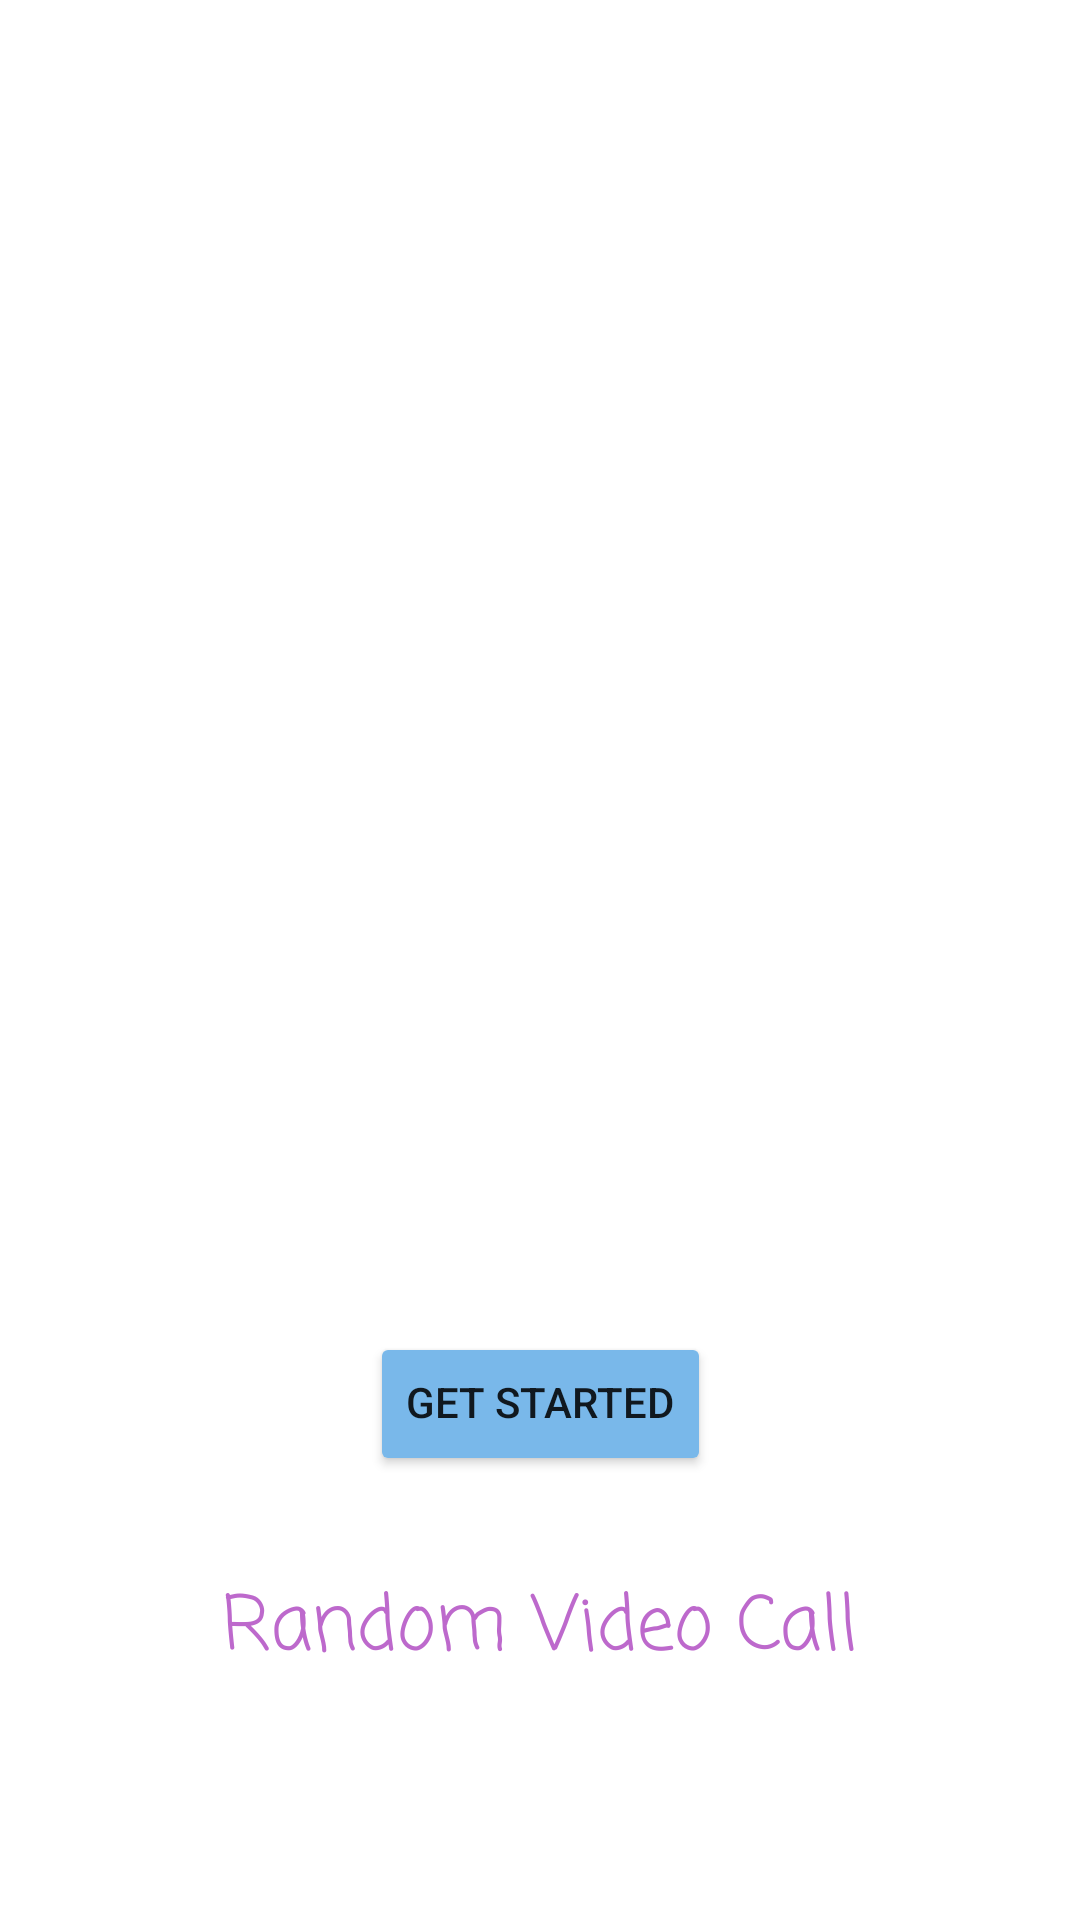

This screen was rendered from an Android layout file. Write that file and the resources it references.
<!-- AndroidManifest.xml: application theme Theme.WelcomeActivity -->
<!-- res/layout/activity_welcome.xml -->
<?xml version="1.0" encoding="utf-8"?>
<androidx.constraintlayout.widget.ConstraintLayout xmlns:android="http://schemas.android.com/apk/res/android"
    xmlns:app="http://schemas.android.com/apk/res-auto"
    xmlns:tools="http://schemas.android.com/tools"
    android:layout_width="match_parent"
    android:layout_height="match_parent"
    tools:context=".WelcomeActivity">

    <ImageView
        android:id="@+id/imageView4"
        android:layout_width="wrap_content"
        android:layout_height="wrap_content"
        android:scaleType="centerCrop"
        app:layout_constraintBottom_toTopOf="@+id/getStarted"
        app:layout_constraintEnd_toEndOf="parent"
        app:layout_constraintHorizontal_bias="1.0"
        app:layout_constraintStart_toStartOf="parent"
        app:layout_constraintTop_toTopOf="parent"
        app:layout_constraintVertical_bias="0.0"
        app:srcCompat="@drawable/bg_simple" />

    <TextView
        android:id="@+id/textView"
        android:layout_width="262dp"
        android:layout_height="38dp"
        android:layout_marginBottom="208dp"
        android:fontFamily="sans-serif-black"
        android:text="For the people, By the people"
        android:textAlignment="center"
        android:textColor="#FFFFFF"
        app:layout_constraintBottom_toBottomOf="parent"
        app:layout_constraintEnd_toEndOf="parent"
        app:layout_constraintHorizontal_bias="0.496"
        app:layout_constraintStart_toStartOf="parent" />

    <TextView
        android:id="@+id/textView2"
        android:layout_width="272dp"
        android:layout_height="53dp"
        android:fontFamily="casual"
        android:text="Random Video Call"
        android:textAlignment="center"
        android:textColor="#BD69CC"
        android:textSize="25dp"
        app:flow_horizontalAlign="center"
        app:flow_verticalAlign="center"
        app:layout_constraintBottom_toBottomOf="parent"
        app:layout_constraintEnd_toEndOf="parent"
        app:layout_constraintHorizontal_bias="0.496"
        app:layout_constraintStart_toStartOf="parent"
        app:layout_constraintTop_toBottomOf="@+id/getStarted"
        app:layout_constraintVertical_bias="0.333" />

    <Button
        android:id="@+id/getStarted"
        android:layout_width="wrap_content"
        android:layout_height="wrap_content"
        android:layout_marginTop="12dp"
        android:includeFontPadding="false"
        android:text="GET STARTED"
        app:backgroundTint="#79B8EA"
        app:cornerRadius="18dp"
        app:layout_constraintEnd_toEndOf="parent"
        app:layout_constraintStart_toStartOf="parent"
        app:layout_constraintTop_toBottomOf="@+id/textView" />

    <TextView
        android:id="@+id/textView3"
        android:layout_width="208dp"
        android:layout_height="78dp"
        android:fontFamily="cursive"
        android:text="Inglish"
        android:textAlignment="center"
        android:textColor="#FFFFFF"
        android:textSize="40sp"
        app:layout_constraintBottom_toTopOf="@+id/textView"
        app:layout_constraintEnd_toEndOf="parent"
        app:layout_constraintStart_toStartOf="parent"
        app:layout_constraintTop_toTopOf="@+id/imageView4"
        app:layout_constraintVertical_bias="0.854" />

</androidx.constraintlayout.widget.ConstraintLayout>
<!-- resources referenced by this layout -->
<resources>
  <style name="Theme.WelcomeActivity" parent="Theme.MaterialComponents.DayNight.NoActionBar">
          
  
          
          <item name="android:statusBarColor" tools:targetApi="l">?attr/colorPrimaryVariant</item>
          
          <item name="android:windowFullscreen">true</item>
  
      </style>
</resources>
